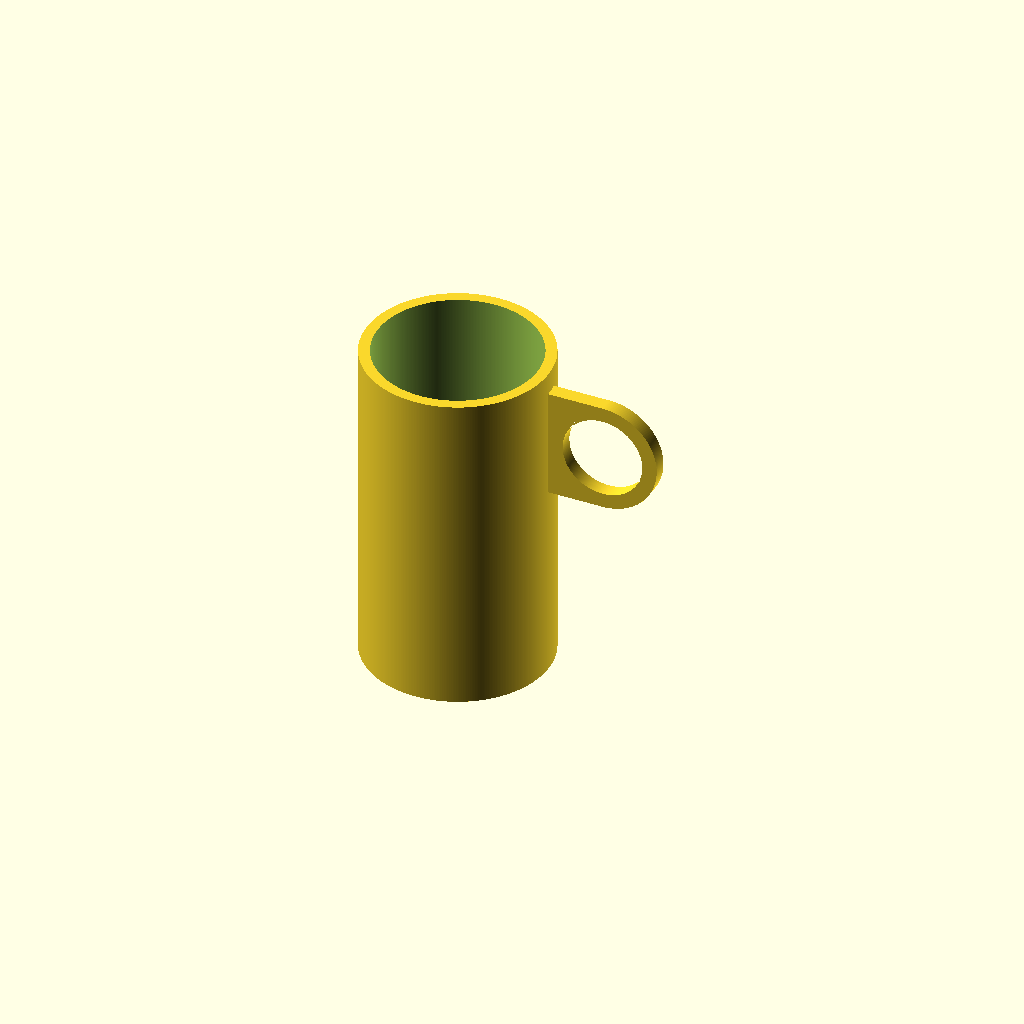
Cell 1 — every parameter at its default value.
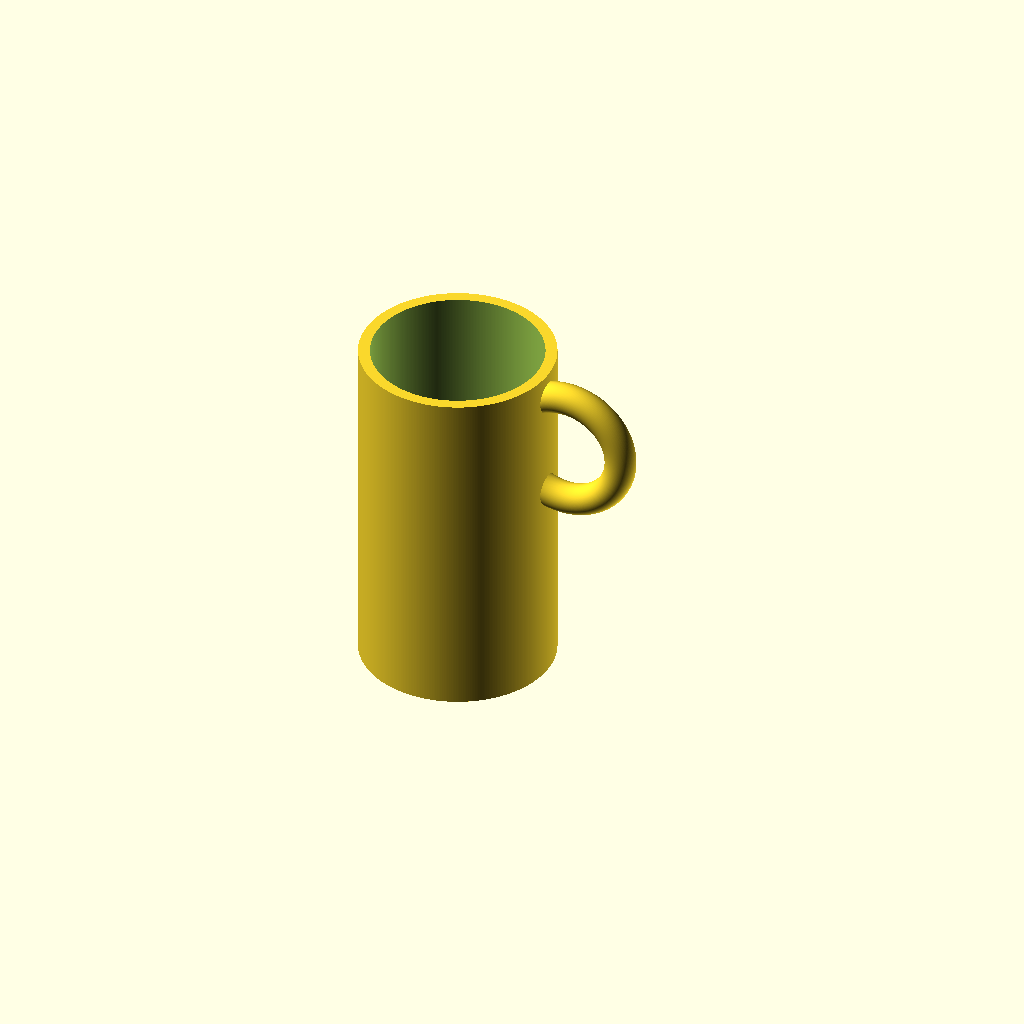
Cell 2: henkelType = 1 (everything else at default).
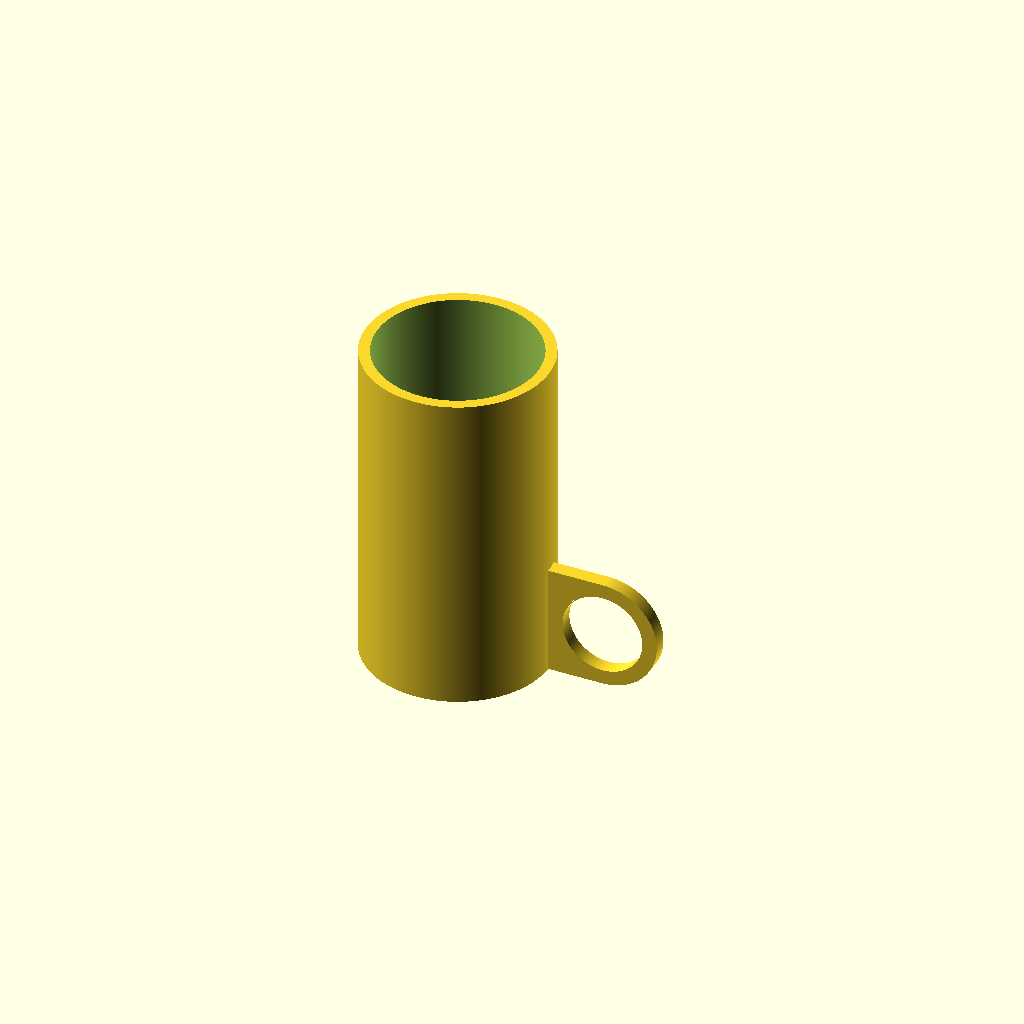
Cell 3: henkelPosition = 0 (everything else at default).
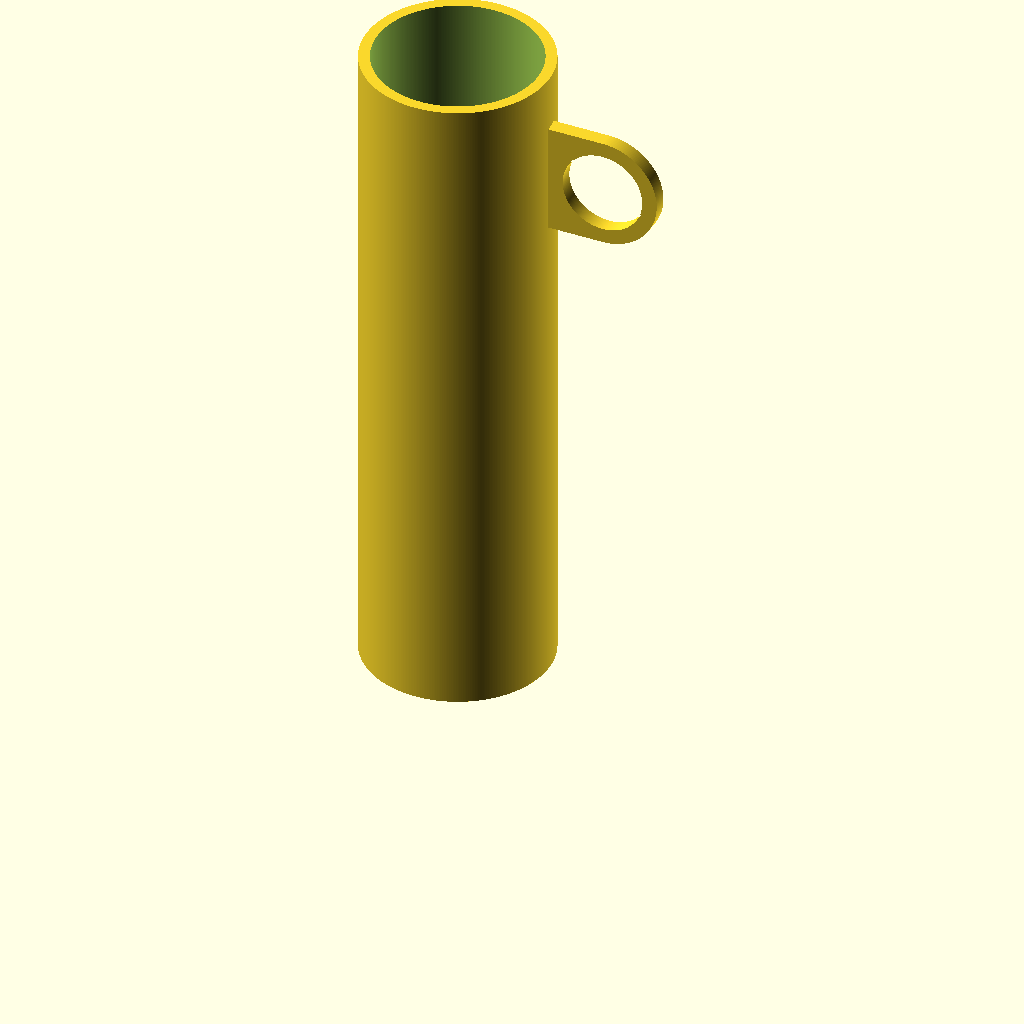
Cell 4: the same model with tasseH = 180.
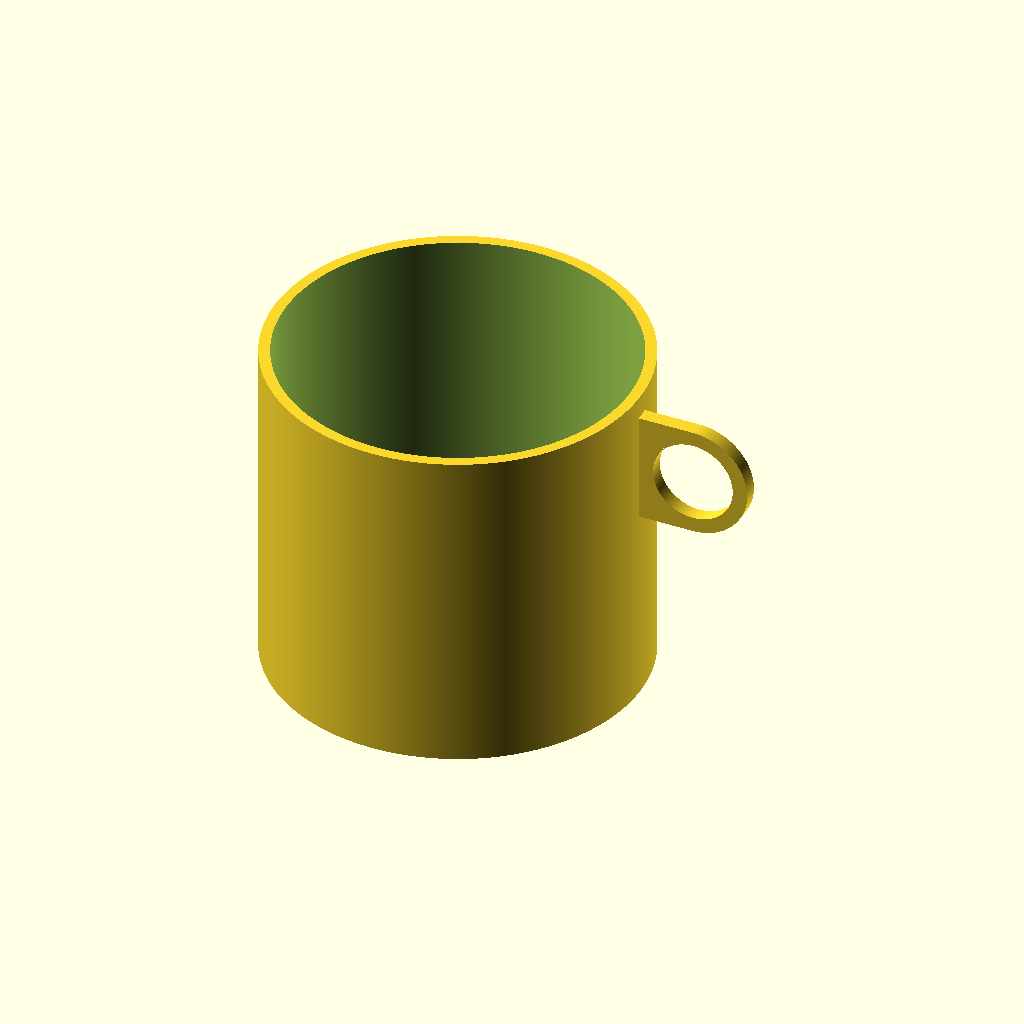
Cell 5: tasseR = 50 (everything else at default).
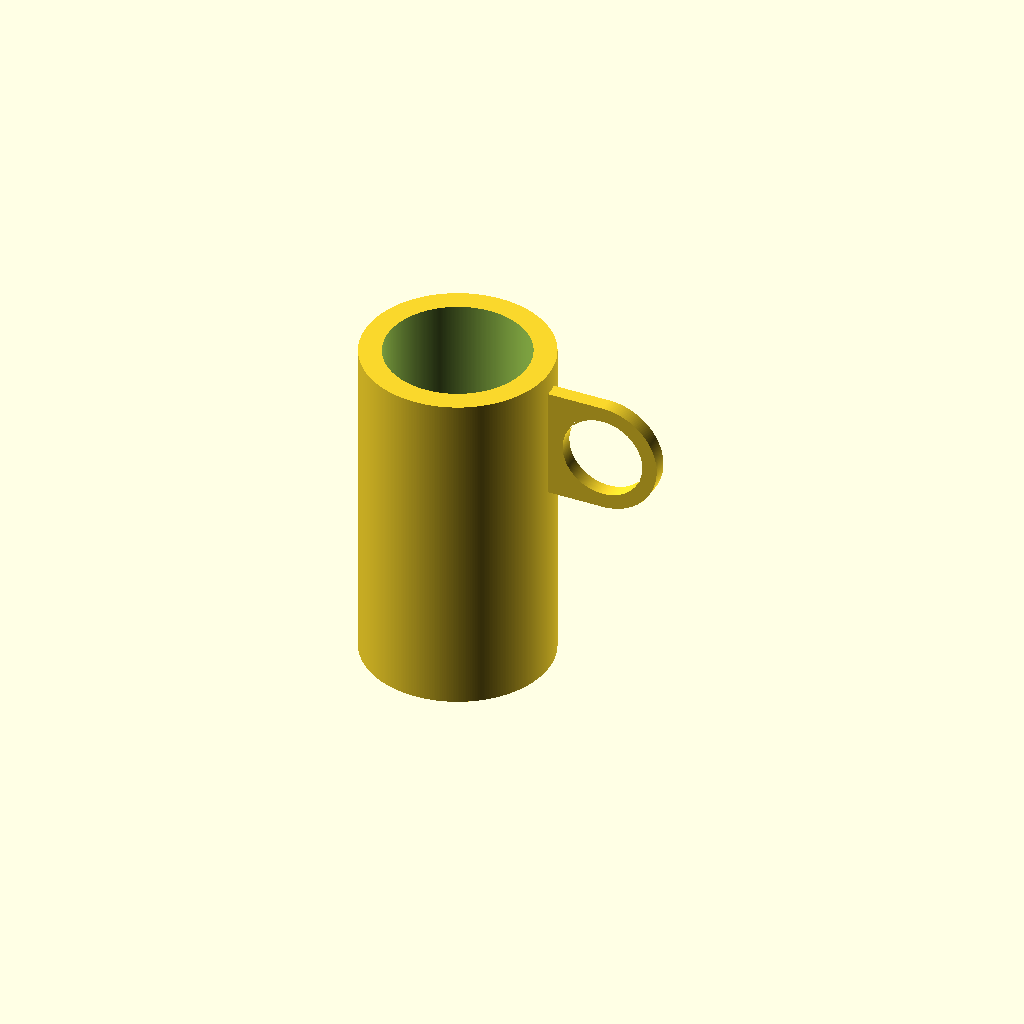
Cell 6: tasseWand = 6 (everything else at default).
One fixed orthographic camera (rotation 55°, 0°, 25°; colour scheme Cornfield) for every cell.
Source of the model, scadFiles/59103/189784.scad:
// CustomTasse / Cup v.03
// My first openScad Test
// onlyjonas, 2013-05-4

//cup height 
tasseH = 90;
//cup radius
tasseR = 25;
//wall thickness 
tasseWand = 3;
//handle type
henkelType = 2; //[1, 2]
//handle radius
henkelR = 15;
//handle thickness
henkelDicke = 4;
//handle position in percentage
henkelPosition = 90; //[0:100]

module henkelA(henkelPos)
{
	translate([tasseR+henkelR-10,0,henkelPos])
	rotate([90,0,0]) 
	rotate_extrude(convexity = 10, $fn = 360)
	translate([henkelR, 0, 0])
	circle(henkelDicke);
}

module henkelB(henkelPos)
{	
	translate([tasseR+henkelR,0,henkelPos])
	rotate([-90,90,0]) 
	linear_extrude(height = henkelDicke){
	difference() {
	
		union(){
			circle(henkelR, $fn = 360);
			translate([0, henkelR , 0]) square([henkelR*2, henkelR*2], center=true);
		}

		circle(henkelR-henkelDicke, $fn = 360);
	}
	};	
}

module henkel()
{
	pos = ((tasseH-henkelR*2)*henkelPosition/100)+henkelR;

	if (henkelType==1) henkelA(pos);
	if (henkelType==2) henkelB(pos);
}

module tasse()
{

	difference() {
		union() {
		cylinder(h = tasseH, r = tasseR, $fn = 360);
		henkel();
		}
		translate([0,0,tasseWand]) 
		cylinder(h = tasseH+tasseWand, r = tasseR-tasseWand, $fn = 360);
		
	}
}

tasse();
Parameter table extracted from the source (name, type, default, range or options):
tasseH: number, default 90
tasseR: number, default 25
tasseWand: number, default 3
henkelType: number, default 2, options 1, 2
henkelR: number, default 15
henkelDicke: number, default 4
henkelPosition: number, default 90, range 0 to 100
